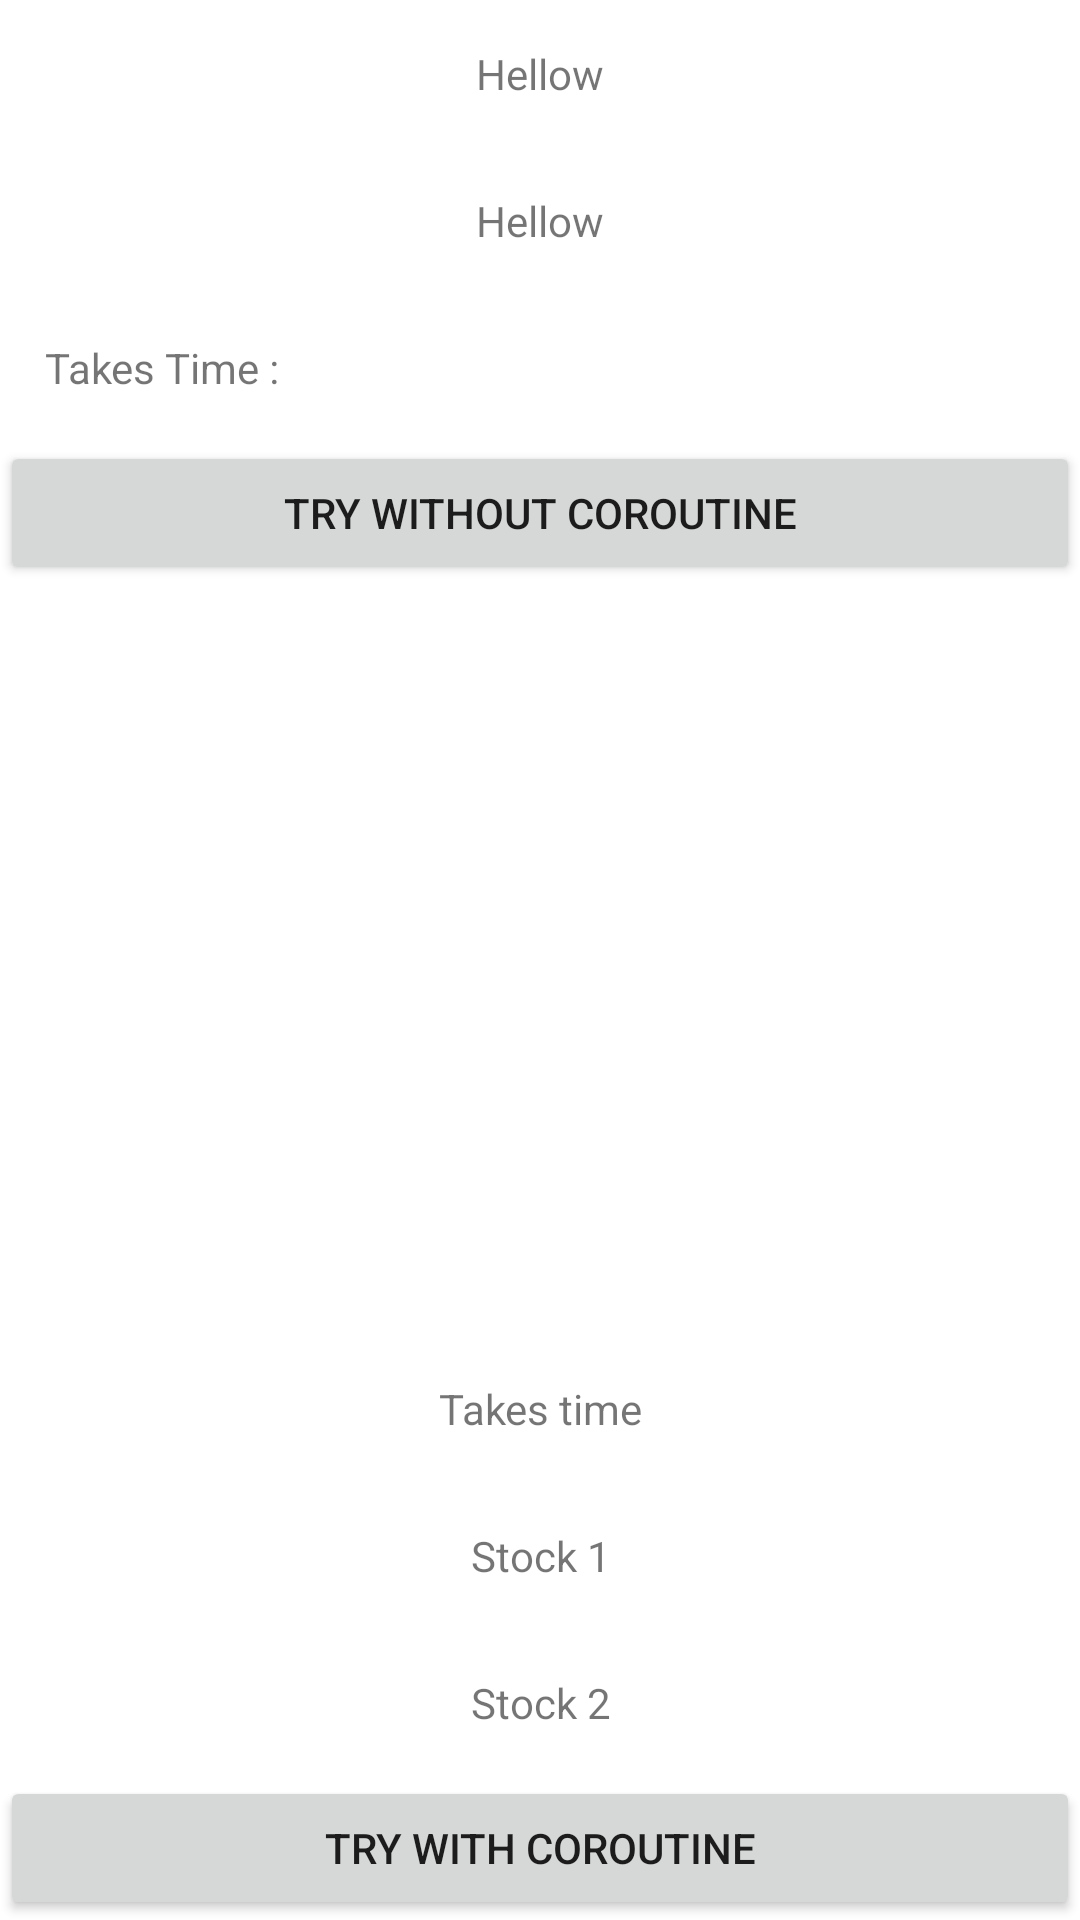

This screen was rendered from an Android layout file. Write that file and the resources it references.
<!-- AndroidManifest.xml: application theme Theme.RevisitingAndroid -->
<!-- res/layout/ct_fragment_coroutine_second.xml -->
<?xml version="1.0" encoding="utf-8"?>
<androidx.constraintlayout.widget.ConstraintLayout xmlns:android="http://schemas.android.com/apk/res/android"
    xmlns:tools="http://schemas.android.com/tools"
    xmlns:app="http://schemas.android.com/apk/res-auto"
    android:layout_width="match_parent"
    android:layout_height="match_parent"
    tools:context=".main.contents.coroutines.v_2.FragmentCoroutineSecond">

    <TextView
        android:id="@+id/tv_ct_second_stock1"
        android:layout_width="match_parent"
        android:layout_height="wrap_content"
        android:text="Hellow"
        android:textAlignment="center"
        android:padding="15dp"
        app:layout_constraintTop_toTopOf="parent"
        app:layout_constraintEnd_toEndOf="parent"
        app:layout_constraintStart_toStartOf="parent"
        />

    <TextView
        android:id="@+id/tv_ct_second_stock2"
        android:layout_width="match_parent"
        android:layout_height="wrap_content"
        android:text="Hellow"
        android:textAlignment="center"
        android:padding="15dp"
        app:layout_constraintTop_toBottomOf="@id/tv_ct_second_stock1"
        app:layout_constraintEnd_toEndOf="parent"
        app:layout_constraintStart_toStartOf="parent"
        />

    <TextView
        android:id="@+id/tv_ct_second_time"
        android:layout_width="match_parent"
        android:layout_height="wrap_content"
        android:text="Takes Time : "
        android:padding="15dp"
        app:layout_constraintTop_toBottomOf="@id/tv_ct_second_stock2"
        app:layout_constraintEnd_toEndOf="parent"
        app:layout_constraintStart_toStartOf="parent"
        />

    <Button
        android:id="@+id/btn_second_first"
        android:layout_width="match_parent"
        android:layout_height="wrap_content"
        android:text="Try without coroutine"
        app:layout_constraintTop_toBottomOf="@id/tv_ct_second_time"
        app:layout_constraintStart_toStartOf="parent"
        app:layout_constraintEnd_toEndOf="parent"
        />


    <TextView
        android:id="@+id/tv_ct_second_time_coroutine"
        android:layout_width="match_parent"
        android:layout_height="wrap_content"
        android:text="Takes time"
        android:textAlignment="center"
        android:padding="15dp"
        app:layout_constraintBottom_toTopOf="@id/tv_ct_second_stock1_coroutine"
        app:layout_constraintStart_toStartOf="parent"
        app:layout_constraintBottom_toBottomOf="parent"
        />

    <TextView
        android:id="@+id/tv_ct_second_stock2_coroutine"
        android:layout_width="match_parent"
        android:layout_height="wrap_content"
        android:text="Stock 2"
        android:textAlignment="center"
        android:padding="15dp"
        app:layout_constraintBottom_toTopOf="@id/btn_second_coroutine"
        app:layout_constraintStart_toStartOf="parent"
        app:layout_constraintBottom_toBottomOf="parent"
        />

    <TextView
        android:id="@+id/tv_ct_second_stock1_coroutine"
        android:layout_width="match_parent"
        android:layout_height="wrap_content"
        android:text="Stock 1"
        android:textAlignment="center"
        android:padding="15dp"
        app:layout_constraintBottom_toTopOf="@id/tv_ct_second_stock2_coroutine"
        app:layout_constraintStart_toStartOf="parent"
        />
    <Button
        android:id="@+id/btn_second_coroutine"
        android:layout_width="match_parent"
        android:layout_height="wrap_content"
        android:text="Try with coroutine"
        app:layout_constraintBottom_toBottomOf="parent"
        app:layout_constraintStart_toStartOf="parent"
        app:layout_constraintEnd_toEndOf="parent"
        />

</androidx.constraintlayout.widget.ConstraintLayout>
<!-- resources referenced by this layout -->
<resources>
  <style name="Theme.RevisitingAndroid" parent="Theme.MaterialComponents.DayNight.DarkActionBar">
          
          <item name="colorPrimary">@color/gray</item>
          <item name="colorPrimaryVariant">@color/gray_dark</item>
          <item name="colorOnPrimary">@color/white</item>
          
          <item name="colorSecondary">@color/orange_light</item>
          <item name="colorSecondaryVariant">@color/orange_dark</item>
          <item name="colorOnSecondary">@color/black</item>
          
          <item name="android:statusBarColor" tools:targetApi="l">?attr/colorPrimaryVariant</item>
          
      </style>
  <color name="gray">#607D8B</color>
  <color name="gray_dark">#455A64</color>
  <color name="white">#FFFFFFFF</color>
  <color name="orange_light">#FFAB91</color>
  <color name="orange_dark">#E64A19</color>
  <color name="black">#FF000000</color>
</resources>
